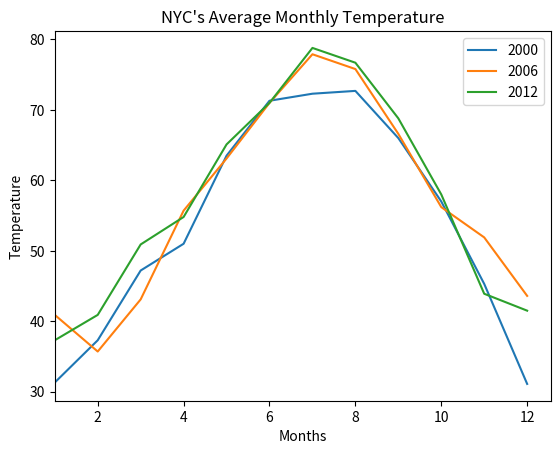

Write Python code to recreate this figure. (Note: this script raises an exception after producing the figure.)
import matplotlib.pyplot as plt

# examples of matplotlib.plt stuff

nyc_temp_2000 = [31.3, 37.3, 47.2, 51.0, 63.5,
                 71.3, 72.3, 72.7, 66.0, 57.0, 45.3, 31.1]
nyc_temp_2006 = [40.9, 35.7, 43.1, 55.7, 63.1,
                 71.0, 77.9, 75.8, 66.6, 56.2, 51.9, 43.6]
nyc_temp_2012 = [37.3, 40.9, 50.9, 54.8, 65.1,
                 71.0, 78.8, 76.7, 68.8, 58.0, 43.9, 41.5]

months = range(1, 13)
plt.plot(months, nyc_temp_2000, months, nyc_temp_2006, months, nyc_temp_2012)
plt.legend([2000, 2006, 2012])
plt.xlabel('Months')
plt.ylabel('Temperature')
plt.title('NYC\'s Average Monthly Temperature')
print(plt.axis())
plt.axis(xmin=1, xmaxes=12)
plt.axis(ymin=0, ymaxes=80)
plt.axis([1, 12, 0, 80])
plt.savefig('NYC_temp.png')
plt.show()
